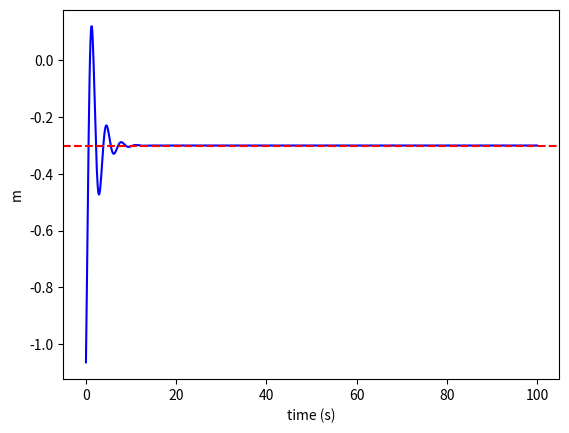

This figure's Python source:
import numpy as np 
from matplotlib import pyplot as plt

class PID:
    def __init__(self,k_p,k_i,k_d,error_history=None,dt=0.1):
        self.k_p = k_p
        self.k_i = k_i
        self.k_d = k_d
        self.error_history= error_history if error_history is not None else []
        self.dt=dt

    def pid_controller(self,pelvis,x_d):
        error= x_d - pelvis
        self.error_history.append(error)

        i_term= self.k_i * np.trapz(self.error_history, np.arange(len(self.error_history)))
        p_term = self.k_p * error 
        if len(self.error_history) >= 2:
            d_term = ((error - self.error_history[-2]) / self.dt) * self.k_d
        else:
            d_term=0

        feedback_velocity = d_term + i_term + p_term
        return feedback_velocity

dt=0.1
controller = PID(k_p=1.5,k_i=0.5,k_d=0.3,dt=dt)

x_d = -0.3
pelvis=-1.2
length=1000
list=[]
time_history=[]

for i in range(length):
    velocity=controller.pid_controller(pelvis,x_d)
    pelvis += velocity * dt

    list.append(pelvis)
    time_history.append(i*dt)

plt.figure(1)
plt.plot(time_history,list,color='blue',label='Change in position')
plt.axhline(y=x_d, color='red', linestyle='--', label='Desired Position (x_d)')
plt.ylabel("m")
plt.xlabel("time (s)")
plt.show()
